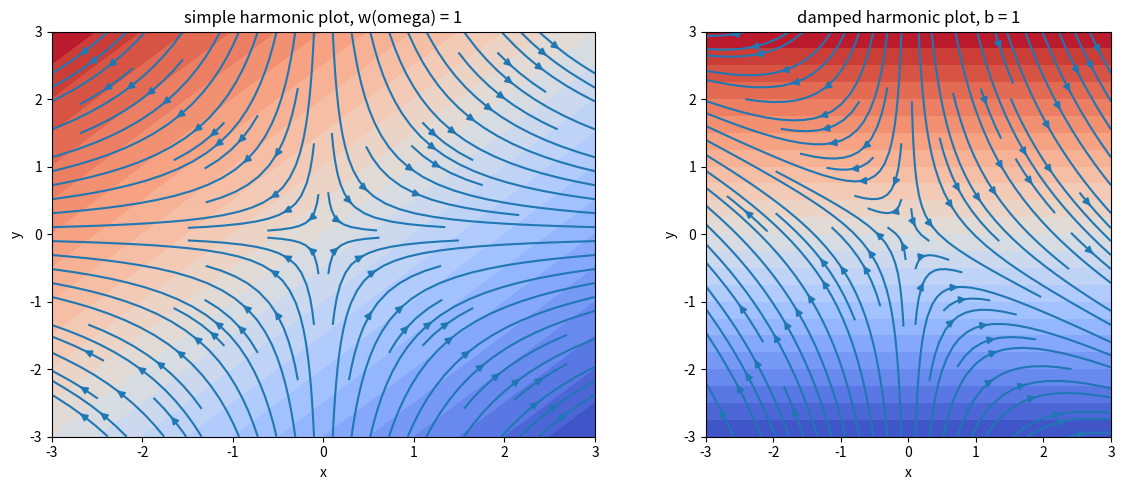

The script that saved this image:
# code courtesy of Adam Dempsey
# modified for PHY1055 by Oisín Creaner
import matplotlib.pyplot as plt
import numpy as np


def main():
    plt.close('all')
    coords = np.linspace(-3, 3, 21)
    
    #simple harmonic stuff
    x, v = np.meshgrid(coords, coords)
    omega = 1
    dx = x
    dy = -omega**2*v
    z = dx+dy

    #complex harmonic stuff
    b = 1
    dx_damped = x
    dy_damped = -b*v - omega**2*x
    z_damped = dx_damped+dy_damped


    #plotting
    fig,ax = plt.subplots(1,2,figsize=(12,5))
    plt.gca().set_aspect('equal', adjustable='box')  # Make plot box square
    plt.xlabel('x')
    plt.ylabel('y')
    plt.title('2D Vector field: $f(x,y)=(-1-x^2+y, 1+x-y^2)$')
    
    ax[0].quiver(x, v, dx, dy)  # plot field as quiver
    ax[0].contourf(x,v,z,25,cmap='coolwarm_r')
    ax[0].streamplot(x, v, dx, dy)  # plot streamlines of field.
    ax[0].set_title(f'simple harmonic plot, w(omega) = {omega}')
    ax[0].set_xlabel('x')
    ax[0].set_ylabel('y')

    ax[1].quiver(x,v,dx_damped,dy_damped)
    ax[1].streamplot(x,v,dx_damped,dy_damped)
    ax[1].contourf(x,v,z_damped,25,cmap='coolwarm_r')
    ax[1].set_title(f'damped harmonic plot, b = {b}')
    ax[1].set_xlabel('x')
    ax[1].set_ylabel('y')
    
    plt.tight_layout()
    plt.show()


# if this is the module called directly, then execute the main function, otherwise only define it
if __name__ == '__main__':
    main() 
